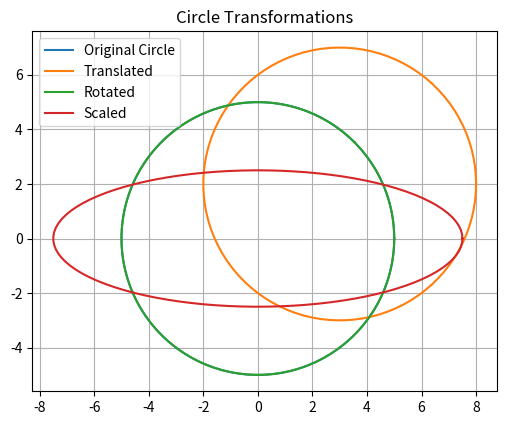

Source code (Python):
import numpy as np
import matplotlib.pyplot as plt

# Function to draw a circle
def draw_circle(center, radius, points=100):
    angles = np.linspace(0, 2 * np.pi, points)
    x = center[0] + radius * np.cos(angles)
    y = center[1] + radius * np.sin(angles)
    return x, y

# Original circle
center = (0, 0)
radius = 5
x, y = draw_circle(center, radius)

# Translation
tx, ty = 3, 2
x_trans = x + tx
y_trans = y + ty

# Rotation (about origin)
theta = np.radians(45)  # 45 degrees
x_rot = x * np.cos(theta) - y * np.sin(theta)
y_rot = x * np.sin(theta) + y * np.cos(theta)

# Scaling
sx, sy = 1.5, 0.5
x_scale = center[0] + sx * (x - center[0])
y_scale = center[1] + sy * (y - center[1])

# Plotting
plt.figure(figsize=(6,6))
plt.plot(x, y, label="Original Circle")
plt.plot(x_trans, y_trans, label="Translated")
plt.plot(x_rot, y_rot, label="Rotated")
plt.plot(x_scale, y_scale, label="Scaled")

plt.gca().set_aspect('equal', adjustable='box')
plt.legend()
plt.title("Circle Transformations")
plt.grid(True)
plt.show()
